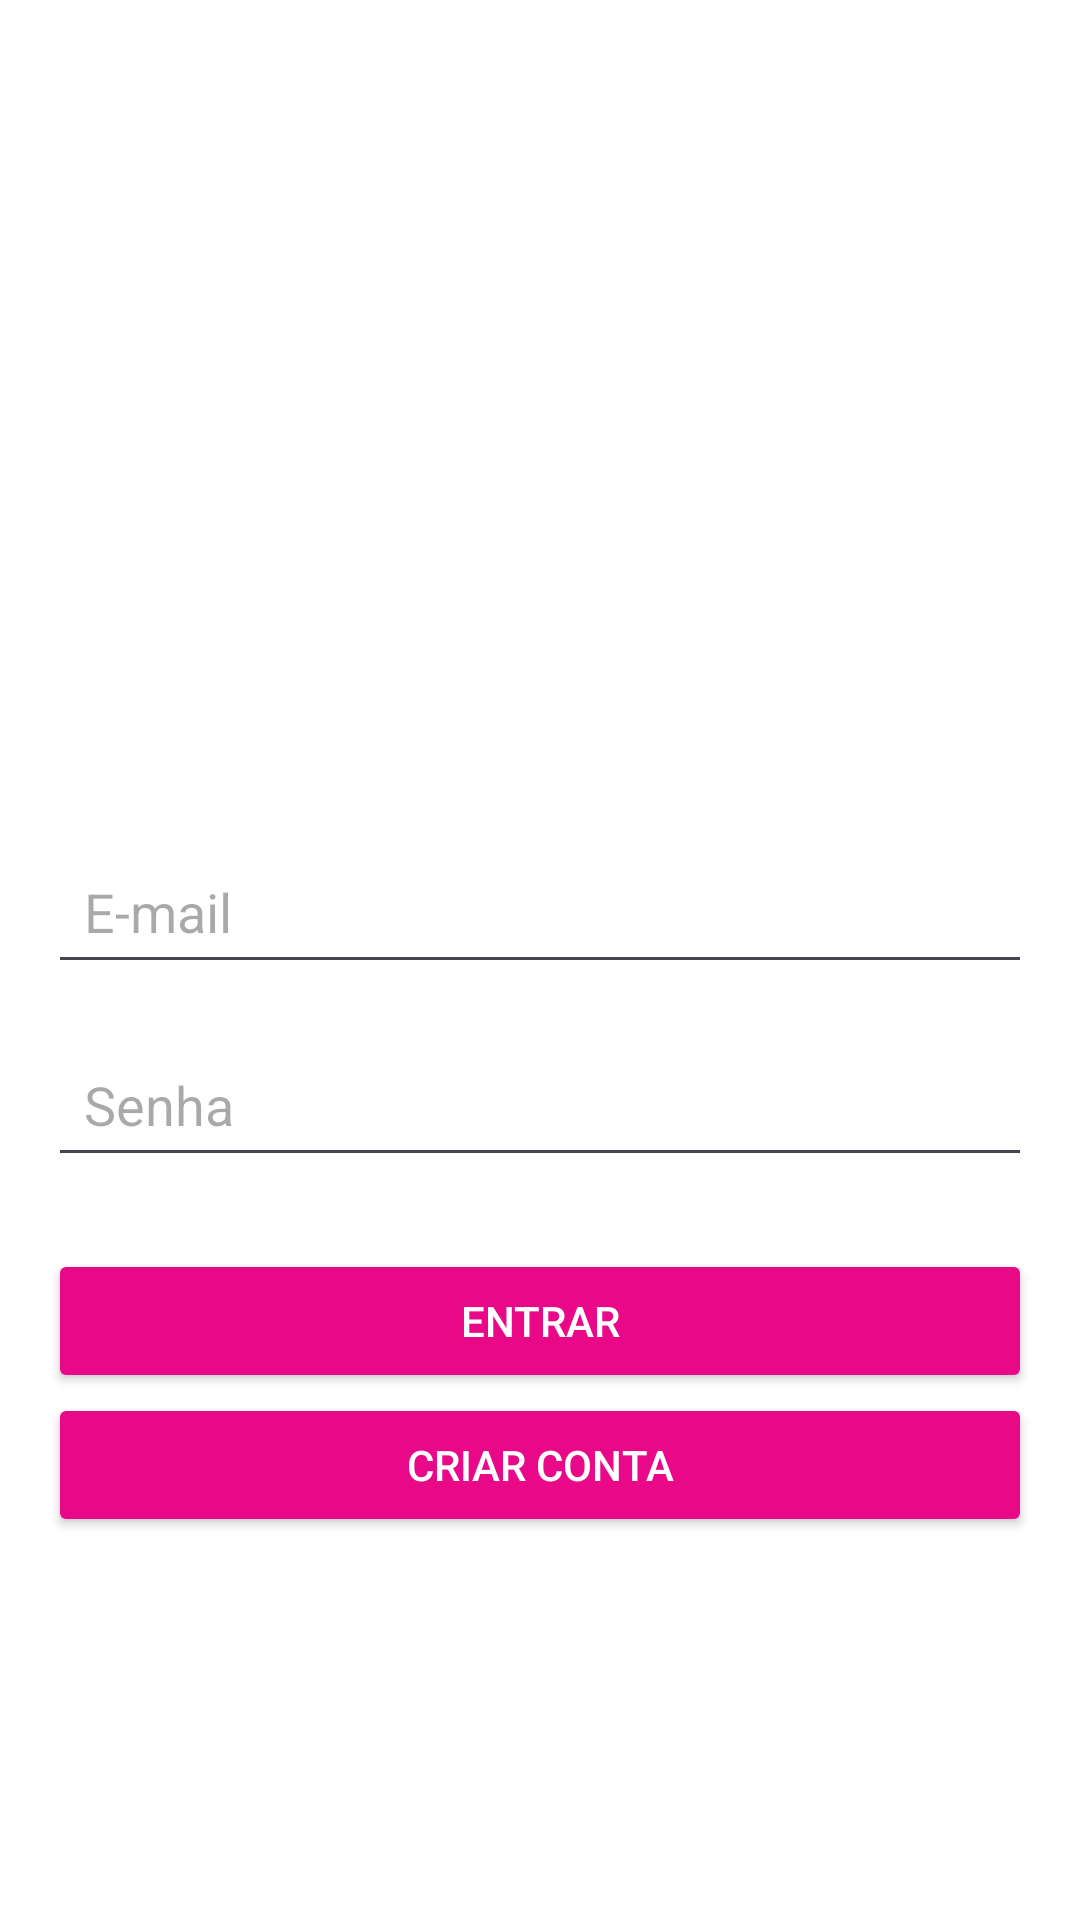

Reconstruct the res/layout file that produces this screen, plus the resources it refers to.
<!-- AndroidManifest.xml: application theme Theme.GestaoListaCompras -->
<!-- res/layout/activity_login.xml -->
<?xml version="1.0" encoding="utf-8"?>
<LinearLayout
    xmlns:android="http://schemas.android.com/apk/res/android"
    android:layout_width="match_parent"
    android:layout_height="match_parent"
    android:orientation="vertical"
    android:padding="16dp"
    android:gravity="center"
    android:background="@android:color/white">

    
    <ImageView
        android:id="@+id/logoImageView"
        android:layout_width="120dp"
        android:layout_height="120dp"
        android:src="@drawable/logo"
        android:layout_marginBottom="32dp" />

    
    <EditText
        android:id="@+id/emailEditText"
        android:layout_width="match_parent"
        android:layout_height="wrap_content"
        android:hint="E-mail"
        android:inputType="textEmailAddress"
        android:padding="12dp"
        android:layout_marginBottom="16dp"/>

    
    <EditText
        android:id="@+id/passwordEditText"
        android:layout_width="match_parent"
        android:layout_height="wrap_content"
        android:hint="Senha"
        android:inputType="textPassword"
        android:padding="12dp"
        android:layout_marginBottom="24dp"/>

    
    <Button
        android:id="@+id/loginButton"
        android:layout_width="match_parent"
        android:layout_height="wrap_content"
        android:text="Entrar"
        android:padding="12dp"
        android:backgroundTint="@color/pink"
        android:textColor="@android:color/white" />

    
    <Button
        android:id="@+id/registerButton"
        android:layout_width="match_parent"
        android:layout_height="wrap_content"
        android:text="Criar conta"
        android:padding="12dp"
        android:backgroundTint="@color/pink"
        android:textColor="@android:color/white" />
</LinearLayout>
<!-- resources referenced by this layout -->
<resources>
  <color name="pink">#e90888</color>
  <style name="Theme.GestaoListaCompras" parent="Base.Theme.GestaoListaCompras" />
  <style name="Base.Theme.GestaoListaCompras" parent="Theme.Material3.DayNight.NoActionBar">
          
          
      </style>
</resources>
